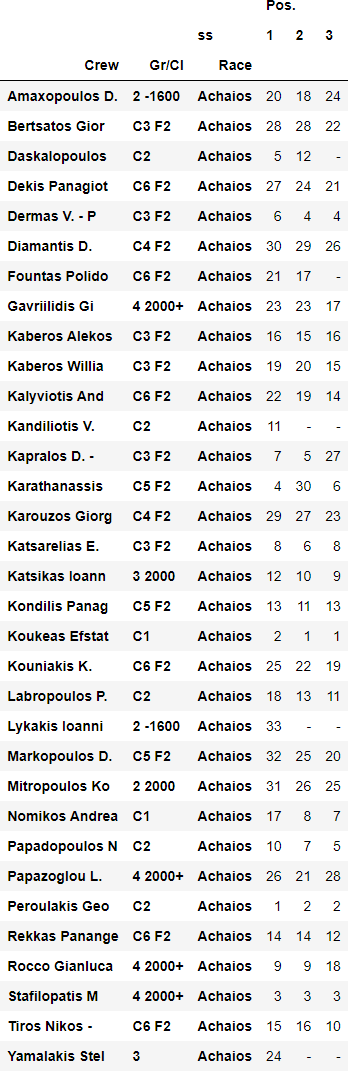

Data behind this chart, as committed beside it:
, , , Pos., Pos., Pos.
ss, , , 1, 2, 3
Crew, Gr/Cl, Race, , , 
Amaxopoulos D., 2 -1600, Achaios, 20, 18, 24
Bertsatos Gior, C3 F2, Achaios, 28, 28, 22
Daskalopoulos, C2, Achaios, 5, 12, -
Dekis Panagiot, C6 F2, Achaios, 27, 24, 21
Dermas V.  - P, C3 F2, Achaios, 6, 4, 4
Diamantis D., C4 F2, Achaios, 30, 29, 26
Fountas Polido, C6 F2, Achaios, 21, 17, -
Gavriilidis Gi, 4 2000+, Achaios, 23, 23, 17
Kaberos Alekos, C3 F2, Achaios, 16, 15, 16
Kaberos Willia, C3 F2, Achaios, 19, 20, 15
Kalyviotis And, C6 F2, Achaios, 22, 19, 14
Kandiliotis V., C2, Achaios, 11, -, -
Kapralos D.  -, C3 F2, Achaios, 7, 5, 27
Karathanassis, C5 F2, Achaios, 4, 30, 6
Karouzos Giorg, C4 F2, Achaios, 29, 27, 23
Katsarelias E., C3 F2, Achaios, 8, 6, 8
Katsikas Ioann, 3 2000, Achaios, 12, 10, 9
Kondilis Panag, C5 F2, Achaios, 13, 11, 13
Koukeas Efstat, C1, Achaios, 2, 1, 1
Kouniakis K., C6 F2, Achaios, 25, 22, 19
Labropoulos P., C2, Achaios, 18, 13, 11
Lykakis Ioanni, 2 -1600, Achaios, 33, -, -
Markopoulos D., C5 F2, Achaios, 32, 25, 20
Mitropoulos Ko, 2 2000, Achaios, 31, 26, 25
Nomikos Andrea, C1, Achaios, 17, 8, 7
Papadopoulos N, C2, Achaios, 10, 7, 5
Papazoglou L., 4 2000+, Achaios, 26, 21, 28
Peroulakis Geo, C2, Achaios, 1, 2, 2
Rekkas Panange, C6 F2, Achaios, 14, 14, 12
Rocco Gianluca, 4 2000+, Achaios, 9, 9, 18
Stafilopatis M, 4 2000+, Achaios, 3, 3, 3
Tiros Nikos  -, C6 F2, Achaios, 15, 16, 10
Yamalakis Stel, 3, Achaios, 24, -, -
